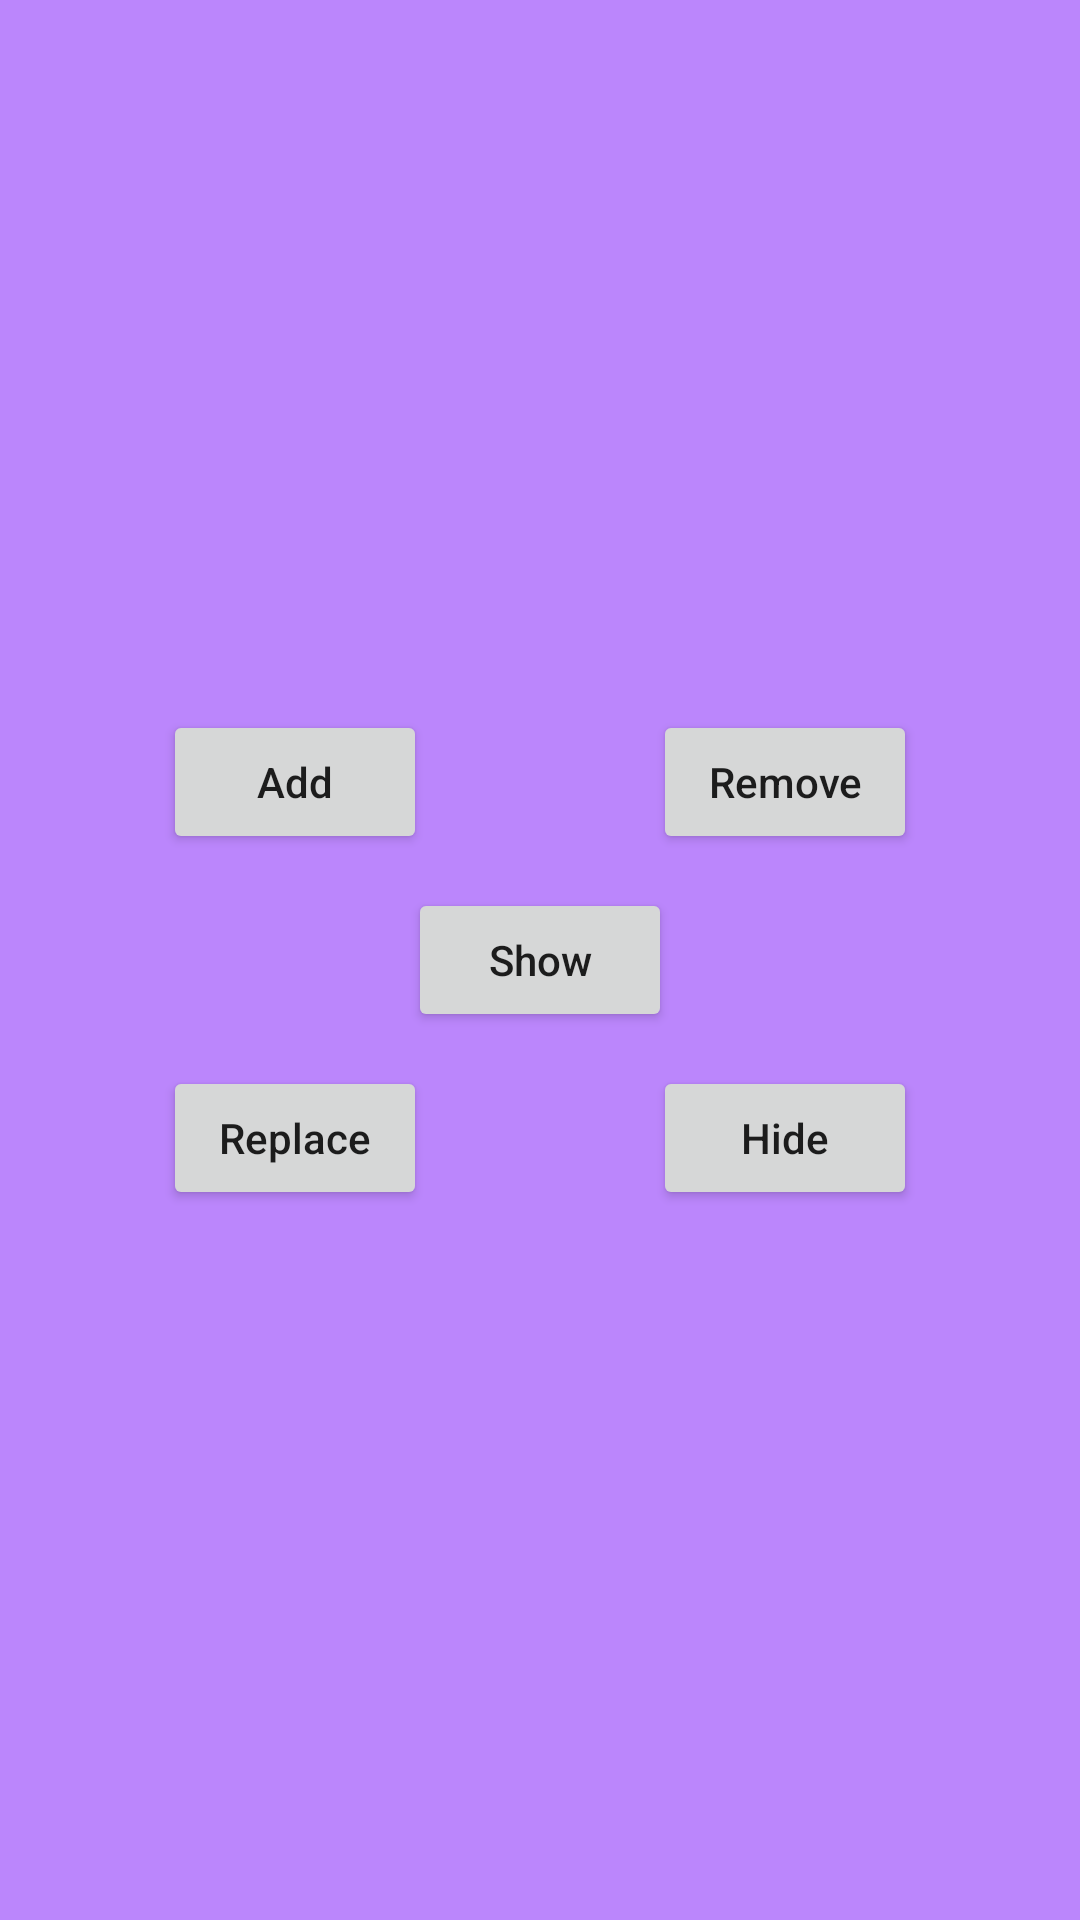

Write the Android layout XML for this screen, with the resource values it uses.
<!-- AndroidManifest.xml: application theme Theme.MyFragmentDaynamic -->
<!-- res/layout/activity_main.xml -->
<?xml version="1.0" encoding="utf-8"?>
<androidx.constraintlayout.widget.ConstraintLayout xmlns:android="http://schemas.android.com/apk/res/android"
    xmlns:app="http://schemas.android.com/apk/res-auto"
    xmlns:tools="http://schemas.android.com/tools"
    android:layout_width="match_parent"
    android:layout_height="match_parent"
    tools:context=".MainActivity">

    <LinearLayout
        android:id="@+id/my_container"
        android:layout_width="match_parent"
        android:layout_height="match_parent"
        android:orientation="vertical"
        android:background="@color/purple_200"
        app:layout_constraintBottom_toBottomOf="parent"
        app:layout_constraintEnd_toEndOf="parent"
        app:layout_constraintStart_toStartOf="parent"
        app:layout_constraintTop_toTopOf="parent" />

    <Button
        android:id="@+id/btn_Add"
        android:layout_width="wrap_content"
        android:layout_height="wrap_content"
        android:text="Add"
        android:textAllCaps="false"
        app:layout_constraintBottom_toBottomOf="parent"
        app:layout_constraintHorizontal_bias="0.2"
        app:layout_constraintLeft_toLeftOf="parent"
        app:layout_constraintRight_toRightOf="parent"
        app:layout_constraintTop_toTopOf="parent"
        app:layout_constraintVertical_bias="0.4" />

    <Button
        android:id="@+id/btn_remove"
        android:layout_width="wrap_content"
        android:layout_height="wrap_content"
        android:text="Remove"
        android:textAllCaps="false"
        app:layout_constraintBottom_toBottomOf="parent"
        app:layout_constraintHorizontal_bias="0.8"
        app:layout_constraintLeft_toLeftOf="parent"
        app:layout_constraintRight_toRightOf="parent"
        app:layout_constraintTop_toTopOf="parent"
        app:layout_constraintVertical_bias="0.4" />

    <Button
        android:id="@+id/btn_replace"
        android:layout_width="wrap_content"
        android:layout_height="wrap_content"
        android:text="Replace"
        android:textAllCaps="false"
        app:layout_constraintBottom_toBottomOf="parent"
        app:layout_constraintHorizontal_bias="0.2"
        app:layout_constraintLeft_toLeftOf="parent"
        app:layout_constraintRight_toRightOf="parent"
        app:layout_constraintTop_toTopOf="parent"
        app:layout_constraintVertical_bias="0.6" />

    <Button
        android:id="@+id/btn_hide"
        android:layout_width="wrap_content"
        android:layout_height="wrap_content"
        android:text="Hide"
        android:textAllCaps="false"
        app:layout_constraintBottom_toBottomOf="parent"
        app:layout_constraintHorizontal_bias="0.8"
        app:layout_constraintLeft_toLeftOf="parent"
        app:layout_constraintRight_toRightOf="parent"
        app:layout_constraintTop_toTopOf="parent"
        app:layout_constraintVertical_bias="0.6" />

    <Button
        android:id="@+id/btn_show"
        android:layout_width="wrap_content"
        android:layout_height="wrap_content"
        android:text="Show"
        android:textAllCaps="false"
        app:layout_constraintBottom_toBottomOf="parent"
        app:layout_constraintLeft_toLeftOf="parent"
        app:layout_constraintRight_toRightOf="parent"
        app:layout_constraintTop_toTopOf="parent" />

</androidx.constraintlayout.widget.ConstraintLayout>
<!-- resources referenced by this layout -->
<resources>
  <style name="Theme.MyFragmentDaynamic" parent="Theme.MaterialComponents.DayNight.DarkActionBar">
          
          <item name="colorPrimary">@color/purple_500</item>
          <item name="colorPrimaryVariant">@color/purple_700</item>
          <item name="colorOnPrimary">@color/white</item>
          
          <item name="colorSecondary">@color/teal_200</item>
          <item name="colorSecondaryVariant">@color/teal_700</item>
          <item name="colorOnSecondary">@color/black</item>
          
          <item name="android:statusBarColor" tools:targetApi="l">?attr/colorPrimaryVariant</item>
          
      </style>
  <!-- not gathered from this repository: default colours our renderer supplied (Android Studio template values) -->
  <color name="purple_200">#FFBB86FC</color>
  <color name="purple_500">#FF6200EE</color>
  <color name="purple_700">#FF3700B3</color>
  <color name="teal_200">#FF03DAC5</color>
  <color name="teal_700">#FF018786</color>
  <color name="black">#FF000000</color>
  <color name="white">#FFFFFFFF</color>
</resources>
